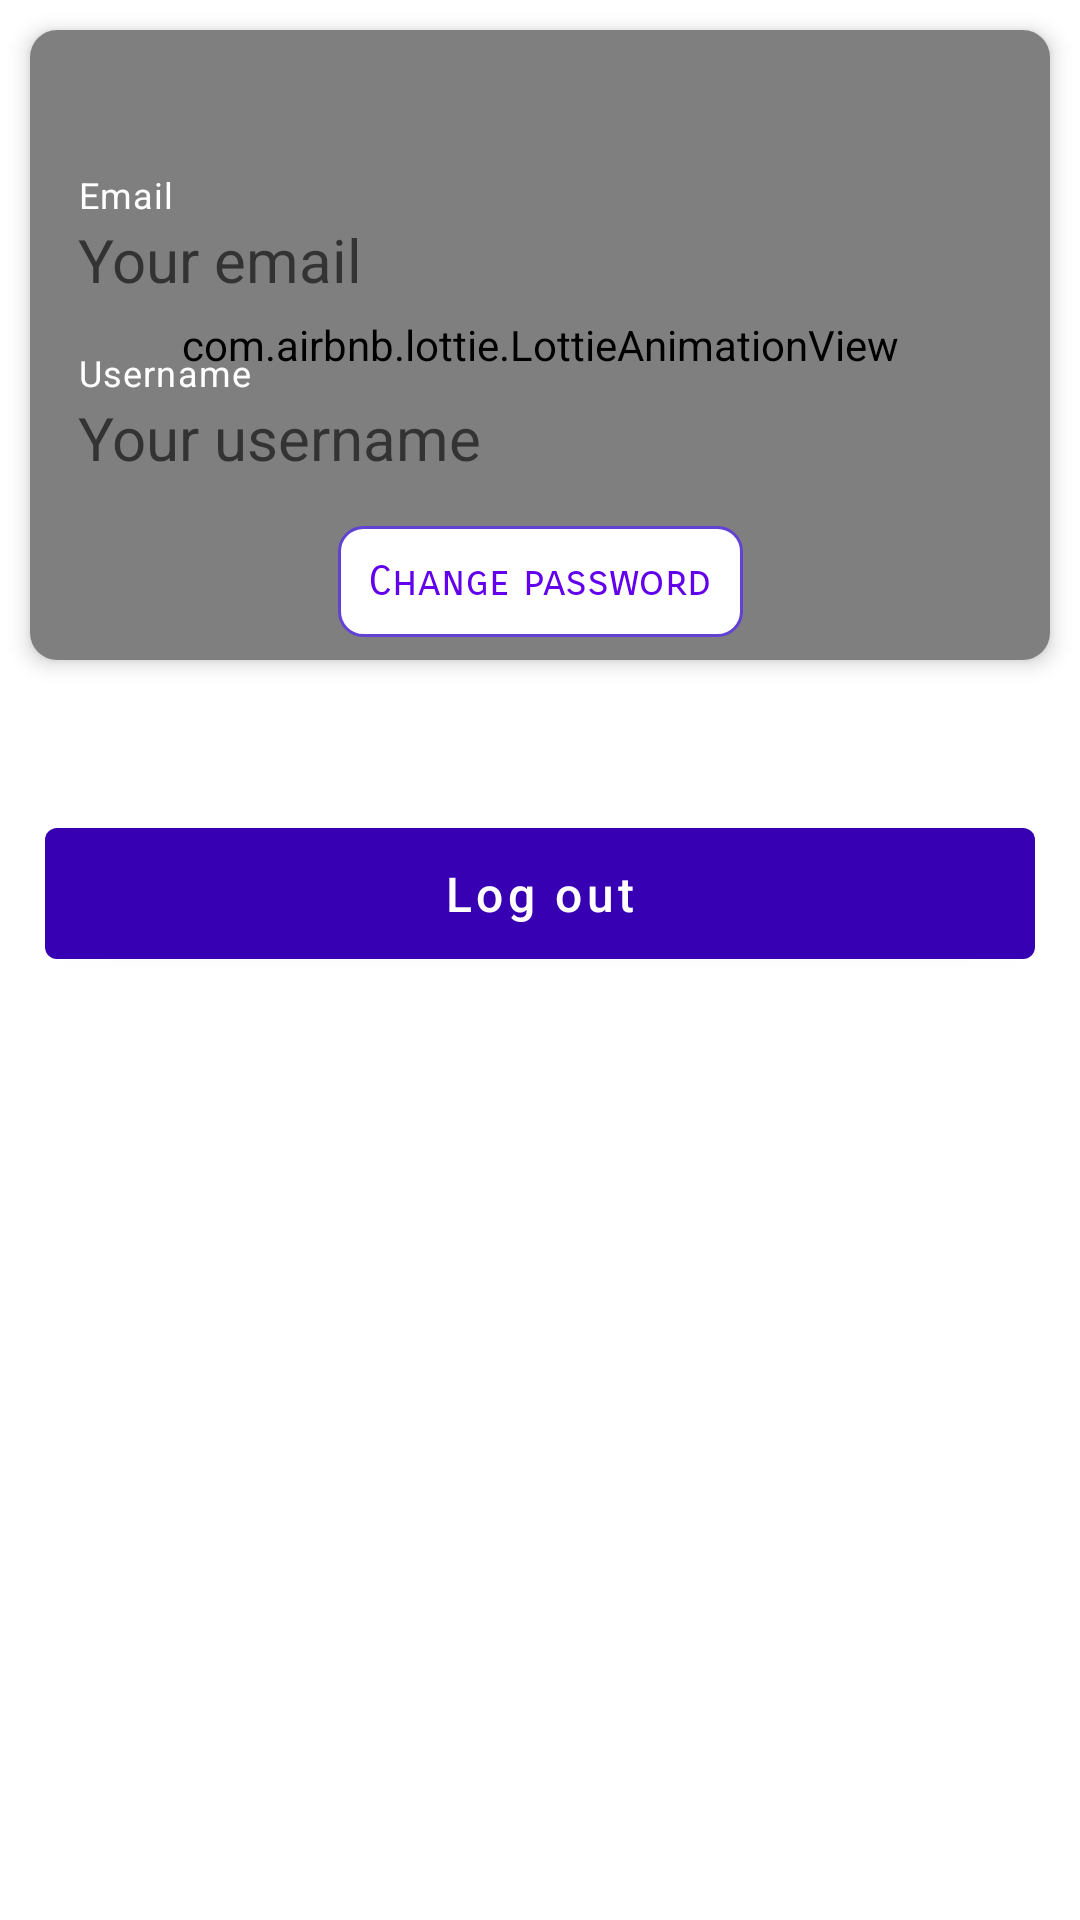

Here is an Android app screen rendered from its layout file. Give the layout XML and the strings, colors and styles it references.
<!-- AndroidManifest.xml: application theme Theme.Blog -->
<!-- res/layout/fragment_account.xml -->
<?xml version="1.0" encoding="utf-8"?>
<ScrollView xmlns:android="http://schemas.android.com/apk/res/android"
    xmlns:app="http://schemas.android.com/apk/res-auto"
    xmlns:tools="http://schemas.android.com/tools"
    android:layout_width="match_parent"
    android:layout_height="match_parent">

    <androidx.constraintlayout.widget.ConstraintLayout
        android:id="@+id/constraint_layout1"
        android:layout_width="match_parent"
        android:layout_height="wrap_content">

        <androidx.cardview.widget.CardView
            android:id="@+id/blog_image_card"
            android:layout_width="match_parent"
            android:layout_height="210dp"
            android:layout_marginStart="10dp"
            android:layout_marginTop="10dp"
            android:layout_marginEnd="10dp"
            app:cardCornerRadius="9dp"
            app:cardElevation="4dp"
            app:cardPreventCornerOverlap="false"
            app:layout_constraintLeft_toLeftOf="parent"
            app:layout_constraintRight_toRightOf="parent"
            app:layout_constraintTop_toTopOf="parent">
            <FrameLayout
                android:layout_width="match_parent"
                android:layout_height="match_parent">
                <com.airbnb.lottie.LottieAnimationView
                    android:id="@+id/camera_capture_button"
                    android:layout_width="match_parent"
                    android:layout_height="match_parent"
                    android:layout_gravity="center"
                    app:lottie_autoPlay="true"
                    android:scaleType="centerCrop"
                    app:lottie_fileName="pulse.json"
                    app:lottie_loop="true"/>
            <androidx.constraintlayout.widget.ConstraintLayout
                android:layout_width="match_parent"
                android:layout_height="match_parent">

                <com.google.android.material.textfield.TextInputLayout
                    android:id="@+id/email_input_layout"
                    android:layout_width="match_parent"
                    android:layout_height="wrap_content"
                    android:layout_marginStart="16dp"
                    android:layout_marginEnd="16dp"
                    android:layout_marginTop="16dp"
                    app:errorIconDrawable="@null"
                    app:helperText="Email"
                    app:helperTextTextColor="@color/white"
                    app:layout_constraintBottom_toTopOf="@+id/username_input_layout"
                    app:layout_constraintLeft_toLeftOf="parent"
                    app:layout_constraintRight_toRightOf="parent"
                    app:layout_constraintTop_toTopOf="parent"
                    app:layout_constraintVertical_bias="0.8"
                    app:layout_constraintVertical_chainStyle="packed">

                    <TextView
                        android:id="@+id/email"
                        android:layout_width="match_parent"
                        android:layout_height="wrap_content"
                        android:hint="@string/your_email"
                        android:textColor="#FFFFFF"
                        android:textSize="20sp" />

                </com.google.android.material.textfield.TextInputLayout>


                <com.google.android.material.textfield.TextInputLayout
                    android:id="@+id/username_input_layout"
                    android:layout_width="0dp"
                    android:layout_height="wrap_content"
                    android:layout_marginStart="16dp"
                    android:layout_marginTop="16dp"
                    app:helperTextTextColor="@color/white"
                    android:layout_marginEnd="16dp"
                    app:errorIconDrawable="@null"
                    app:helperText="Username"
                    app:layout_constraintBottom_toTopOf="@+id/change_password"
                    app:layout_constraintLeft_toLeftOf="parent"
                    app:layout_constraintRight_toRightOf="parent"
                    app:layout_constraintTop_toBottomOf="@+id/email_input_layout">

                    <TextView
                        android:id="@+id/username"
                        android:layout_width="match_parent"
                        android:layout_height="wrap_content"
                        android:hint="@string/your_username"
                        android:textColor="#FFFFFF"
                        android:textSize="20sp" />

                </com.google.android.material.textfield.TextInputLayout>


                <TextView
                    android:id="@+id/change_password"
                    android:layout_width="wrap_content"
                    android:layout_height="wrap_content"
                    android:layout_marginTop="16dp"
                    android:layout_marginStart="30dp"
                    android:layout_marginEnd="30dp"
                    android:padding="10dp"
                    android:background="@drawable/grad_ref"
                    android:gravity="center"
                    android:fontFamily="sans-serif-smallcaps"
                    android:text="@string/change_password"
                    android:textColor="@color/purple_500"
                    app:layout_constraintBottom_toBottomOf="parent"
                    app:layout_constraintLeft_toLeftOf="parent"
                    app:layout_constraintRight_toRightOf="parent"
                    app:layout_constraintTop_toBottomOf="@+id/username_input_layout" />
            </androidx.constraintlayout.widget.ConstraintLayout>
            </FrameLayout>
        </androidx.cardview.widget.CardView>


        <com.google.android.material.button.MaterialButton
            android:id="@+id/logout_button"
            android:layout_width="0dp"
            android:layout_height="wrap_content"
            android:layout_marginLeft="15dp"
            android:layout_marginTop="50dp"
            android:layout_marginRight="15dp"
            android:layout_marginBottom="30dp"
            android:padding="11dp"
            android:text="Log out"
            android:textAllCaps="false"
            android:textColor="#fff"
            android:textSize="16sp"
            app:layout_constraintBottom_toBottomOf="parent"
            app:layout_constraintLeft_toLeftOf="parent"
            app:layout_constraintRight_toRightOf="parent"
            app:layout_constraintTop_toBottomOf="@+id/blog_image_card" />
    </androidx.constraintlayout.widget.ConstraintLayout>


</ScrollView>
<!-- resources referenced by this layout -->
<resources>
  <color name="purple_500">#FF6200EE</color>
  <color name="white">#FFFFFFFF</color>
  <!-- drawable grad_ref (drawable) -->
  <?xml version="1.0" encoding="utf-8"?>
  <shape xmlns:android="http://schemas.android.com/apk/res/android"
      android:shape="rectangle">
      <corners android:radius="8dp"/>
  
      <stroke android:color="#6242d4" android:width="1dp"/>
      <gradient android:centerColor="#fff"
          android:startColor="#fff"
          android:endColor="#fff"/>
  </shape>
  <string name="change_password">Change password</string>
  <string name="your_email">Your email</string>
  <string name="your_username">Your username</string>
  <style name="Theme.Blog" parent="Theme.MaterialComponents.Light.NoActionBar">
          
          <item name="colorPrimary">@color/purple_700</item>
          <item name="colorPrimaryDark">@color/purple_500</item>
          <item name="colorAccent">@color/colorAccent</item>
          
      </style>
  <color name="purple_700">#FF3700B3</color>
  <color name="colorAccent">#FF4081</color>
</resources>
